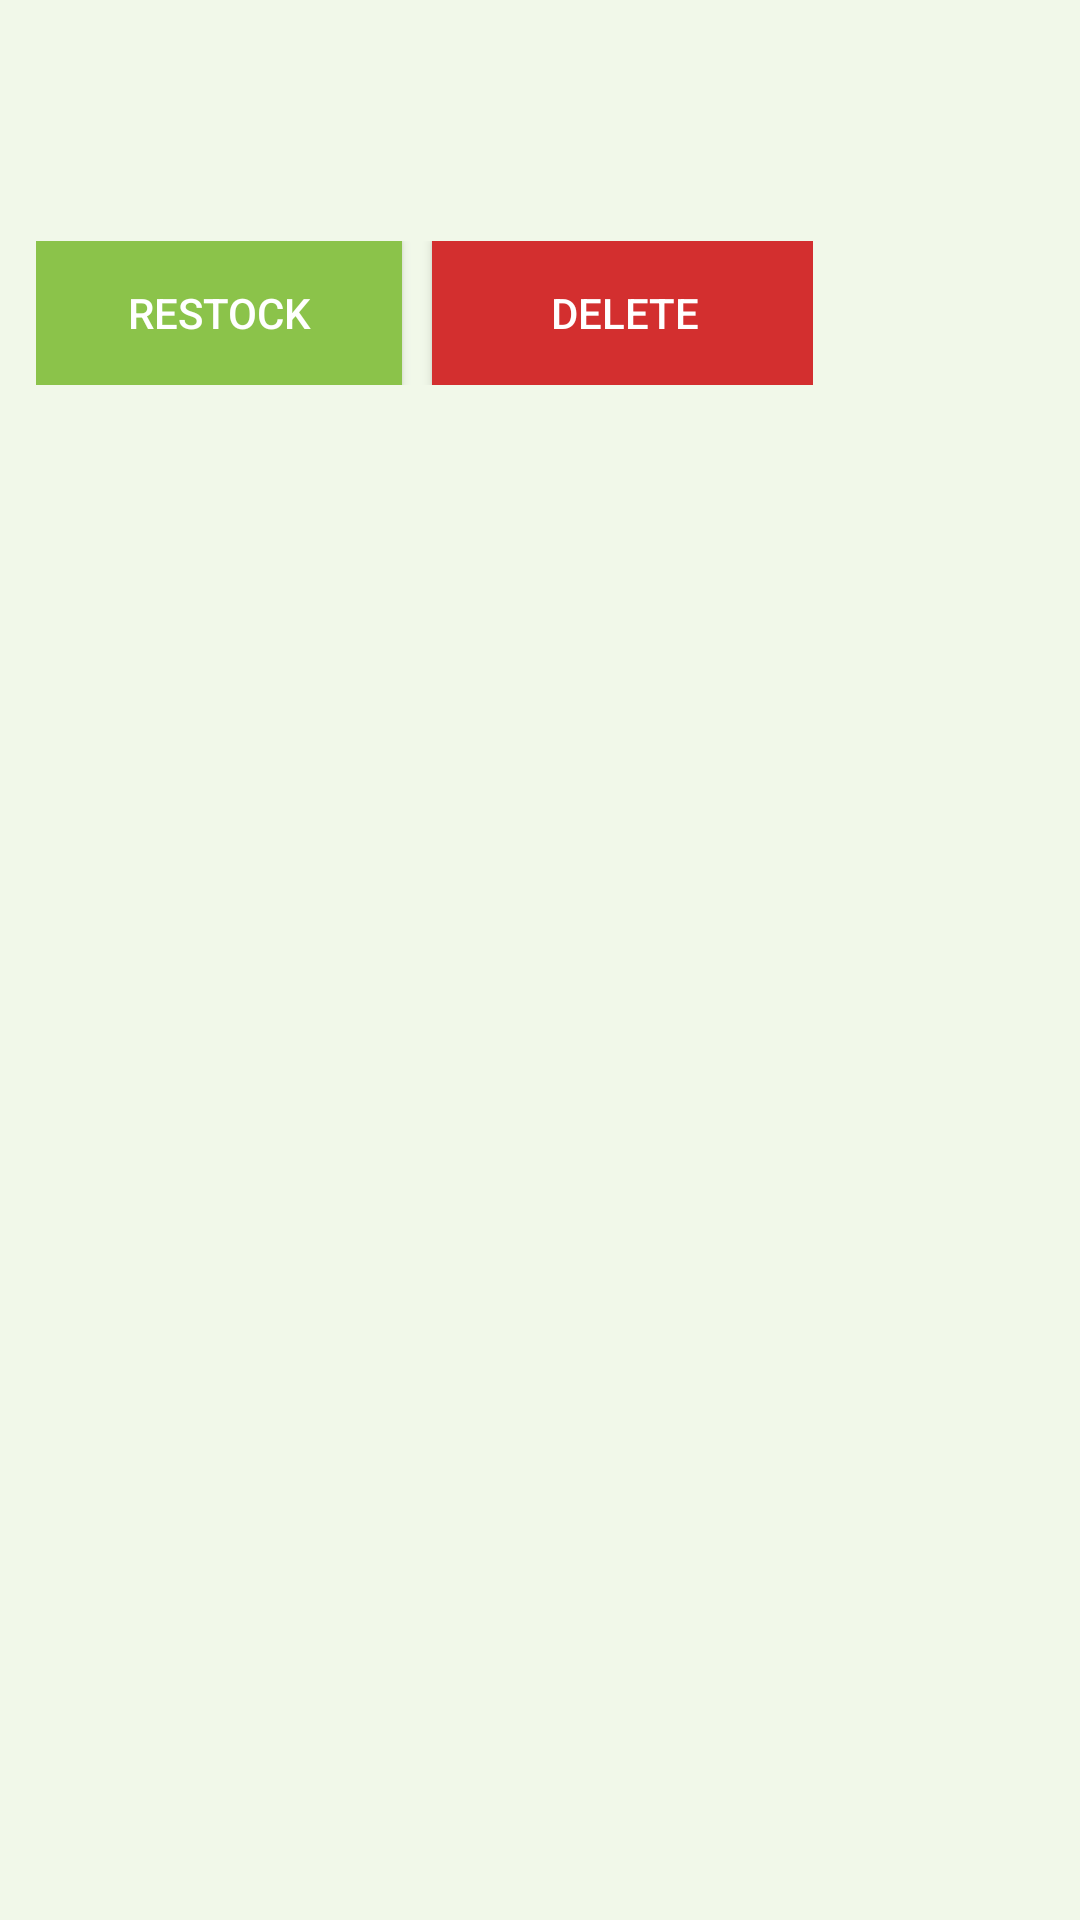

Android layout source for this screen:
<!-- AndroidManifest.xml: application theme Theme.TasteHaven_Application -->
<!-- res/layout/inventory_item_layout.xml -->
<LinearLayout xmlns:android="http://schemas.android.com/apk/res/android"
    android:orientation="vertical"
    android:padding="12dp"
    android:layout_width="match_parent"
    android:layout_height="wrap_content"
    android:background="#F1F8E9">

    <TextView android:id="@+id/itemNameText"
        android:textStyle="bold"
        android:textSize="18sp"
        android:textColor="#388E3C"
        android:layout_width="wrap_content"
        android:layout_height="wrap_content" />

    <TextView android:id="@+id/itemQtyText"
        android:layout_width="wrap_content"
        android:layout_height="wrap_content" />

    <TextView android:id="@+id/itemThresholdText"
        android:layout_width="wrap_content"
        android:layout_height="wrap_content" />

    <LinearLayout
        android:layout_width="259dp"
        android:layout_height="wrap_content"
        android:layout_marginTop="6dp"
        android:orientation="horizontal">

        <Button
            android:id="@+id/editButton"
            android:layout_width="122dp"
            android:layout_height="wrap_content"
            android:background="#8BC34A"
            android:text="Restock"
            android:textColor="#fff" />

        <Button
            android:id="@+id/deleteButton"
            android:layout_width="129dp"
            android:layout_height="wrap_content"
            android:layout_marginStart="10dp"
            android:background="#D32F2F"
            android:text="Delete"
            android:textColor="#fff" />
    </LinearLayout>
</LinearLayout>
<!-- resources referenced by this layout -->
<resources>
  <style name="Theme.TasteHaven_Application" parent="Base.Theme.TasteHaven_Application" />
  <style name="Base.Theme.TasteHaven_Application" parent="Theme.Material3.DayNight.NoActionBar">
          
          
      </style>
</resources>
